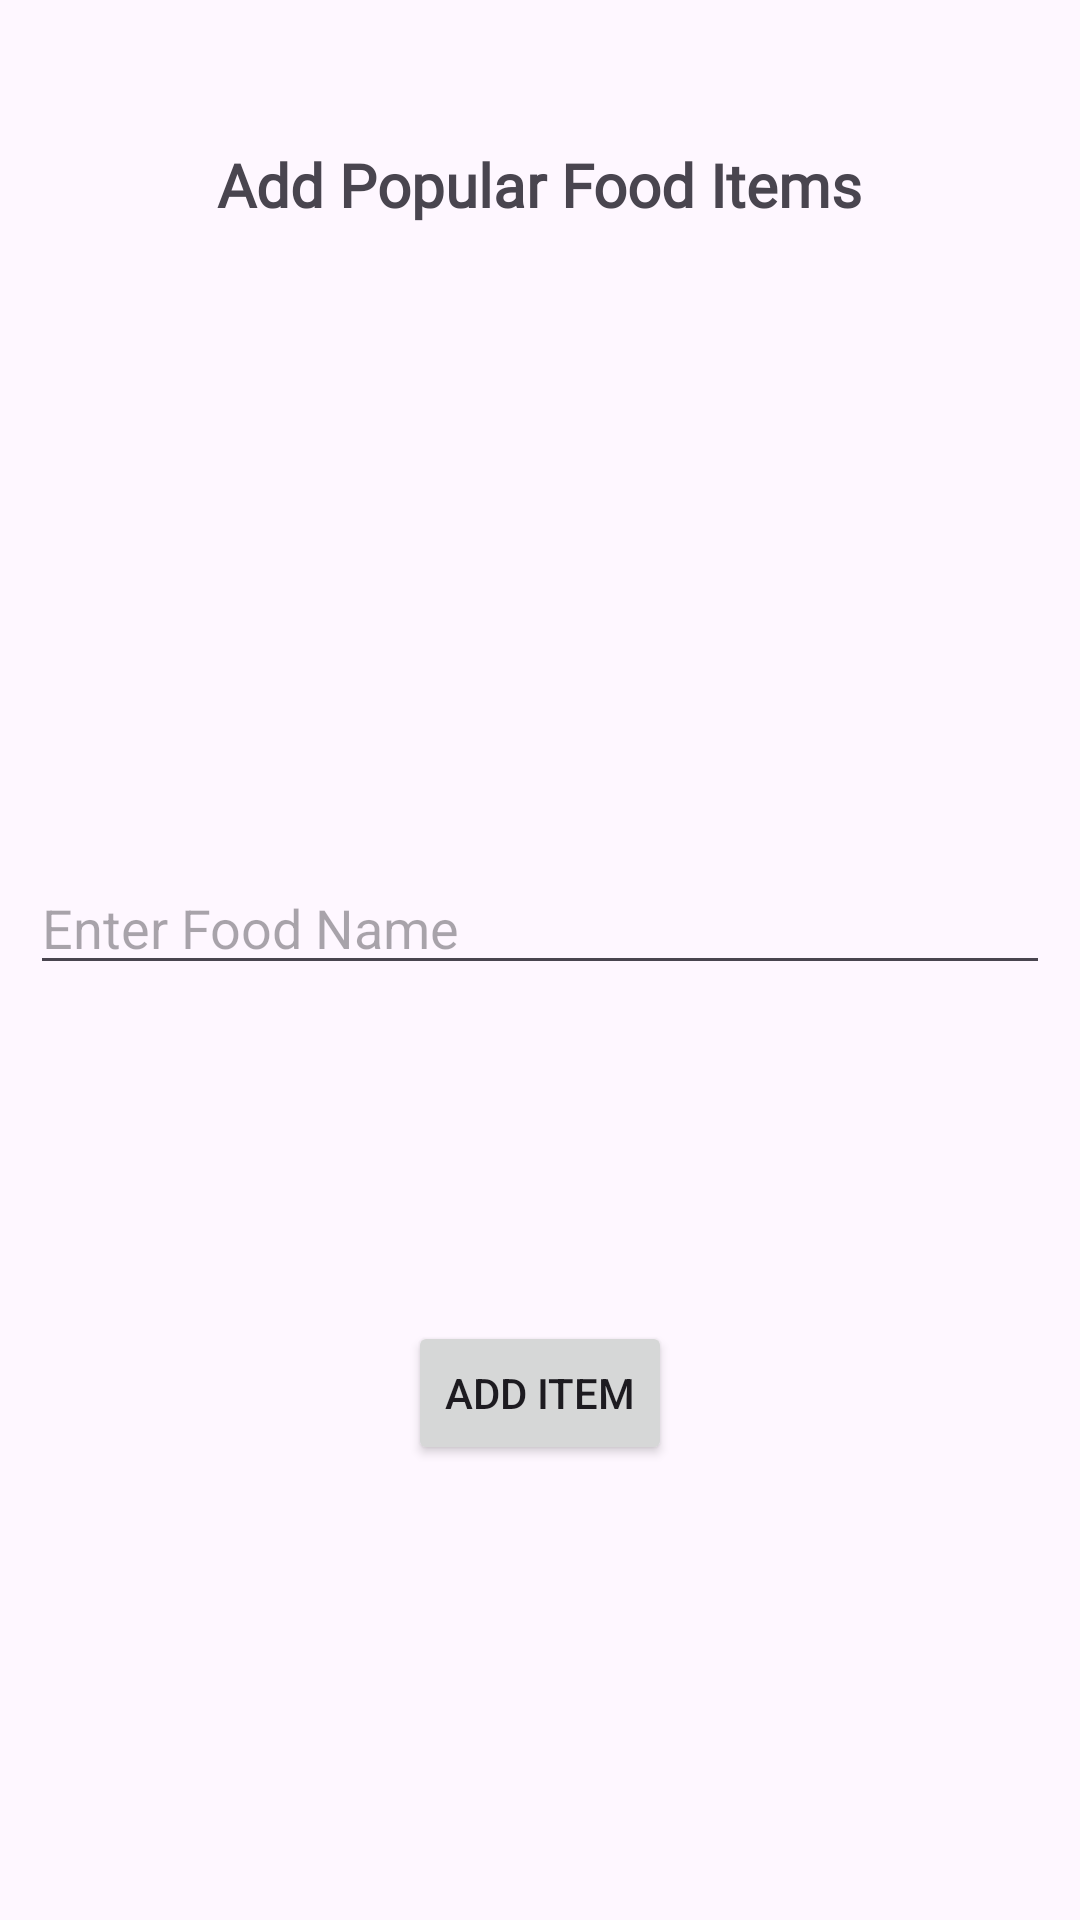

The Android layout XML behind this screen, and the referenced resources:
<!-- AndroidManifest.xml: application theme Theme.AdminFastFood -->
<!-- res/layout/activity_add_popular_item.xml -->
<?xml version="1.0" encoding="utf-8"?>
<androidx.constraintlayout.widget.ConstraintLayout xmlns:android="http://schemas.android.com/apk/res/android"
    xmlns:app="http://schemas.android.com/apk/res-auto"
    xmlns:tools="http://schemas.android.com/tools"
    android:id="@+id/main"
    android:layout_width="match_parent"
    android:layout_height="match_parent"
    tools:context=".AddItemActivity">

    <TextView
        android:id="@+id/textView2"
        android:layout_width="wrap_content"
        android:layout_height="wrap_content"
        android:layout_marginTop="48dp"
        android:text="Add Popular Food Items"
        android:textSize="20sp"
        android:textStyle="bold"
        android:fontFamily="@font/albert_sans_medium"
        app:layout_constraintEnd_toEndOf="parent"
        app:layout_constraintStart_toStartOf="parent"
        app:layout_constraintTop_toTopOf="parent" />

    <ImageView
        android:id="@+id/imageView"
        android:layout_width="100dp"
        android:layout_height="100dp"
        android:layout_marginTop="28dp"
        app:layout_constraintEnd_toEndOf="parent"
        app:layout_constraintHorizontal_bias="0.498"
        app:layout_constraintStart_toStartOf="parent"
        app:layout_constraintTop_toBottomOf="@+id/textView2"
        android:src="@drawable/fastfood" />

    <EditText
        android:id="@+id/editTextFoodName"
        android:layout_width="match_parent"
        android:layout_height="wrap_content"
        android:layout_marginLeft="10dp"
        android:layout_marginTop="84dp"
        android:layout_marginRight="10dp"
        android:ems="10"
        android:hint="Enter Food Name"
        android:inputType="text"
        app:layout_constraintEnd_toEndOf="parent"
        app:layout_constraintStart_toStartOf="parent"
        app:layout_constraintTop_toBottomOf="@+id/imageView" />

    <Button
        android:id="@+id/buttonAddPopularFoodItem"
        android:layout_width="wrap_content"
        android:layout_height="wrap_content"
        android:layout_marginTop="112dp"
        android:text="Add Item"
        app:layout_constraintEnd_toEndOf="parent"
        app:layout_constraintStart_toStartOf="parent"
        app:layout_constraintTop_toBottomOf="@+id/editTextFoodName"/>
</androidx.constraintlayout.widget.ConstraintLayout>
<!-- resources referenced by this layout -->
<resources>
  <style name="Theme.AdminFastFood" parent="Base.Theme.AdminFastFood" />
  <style name="Base.Theme.AdminFastFood" parent="Theme.Material3.DayNight.NoActionBar">
          
          
      </style>
</resources>
